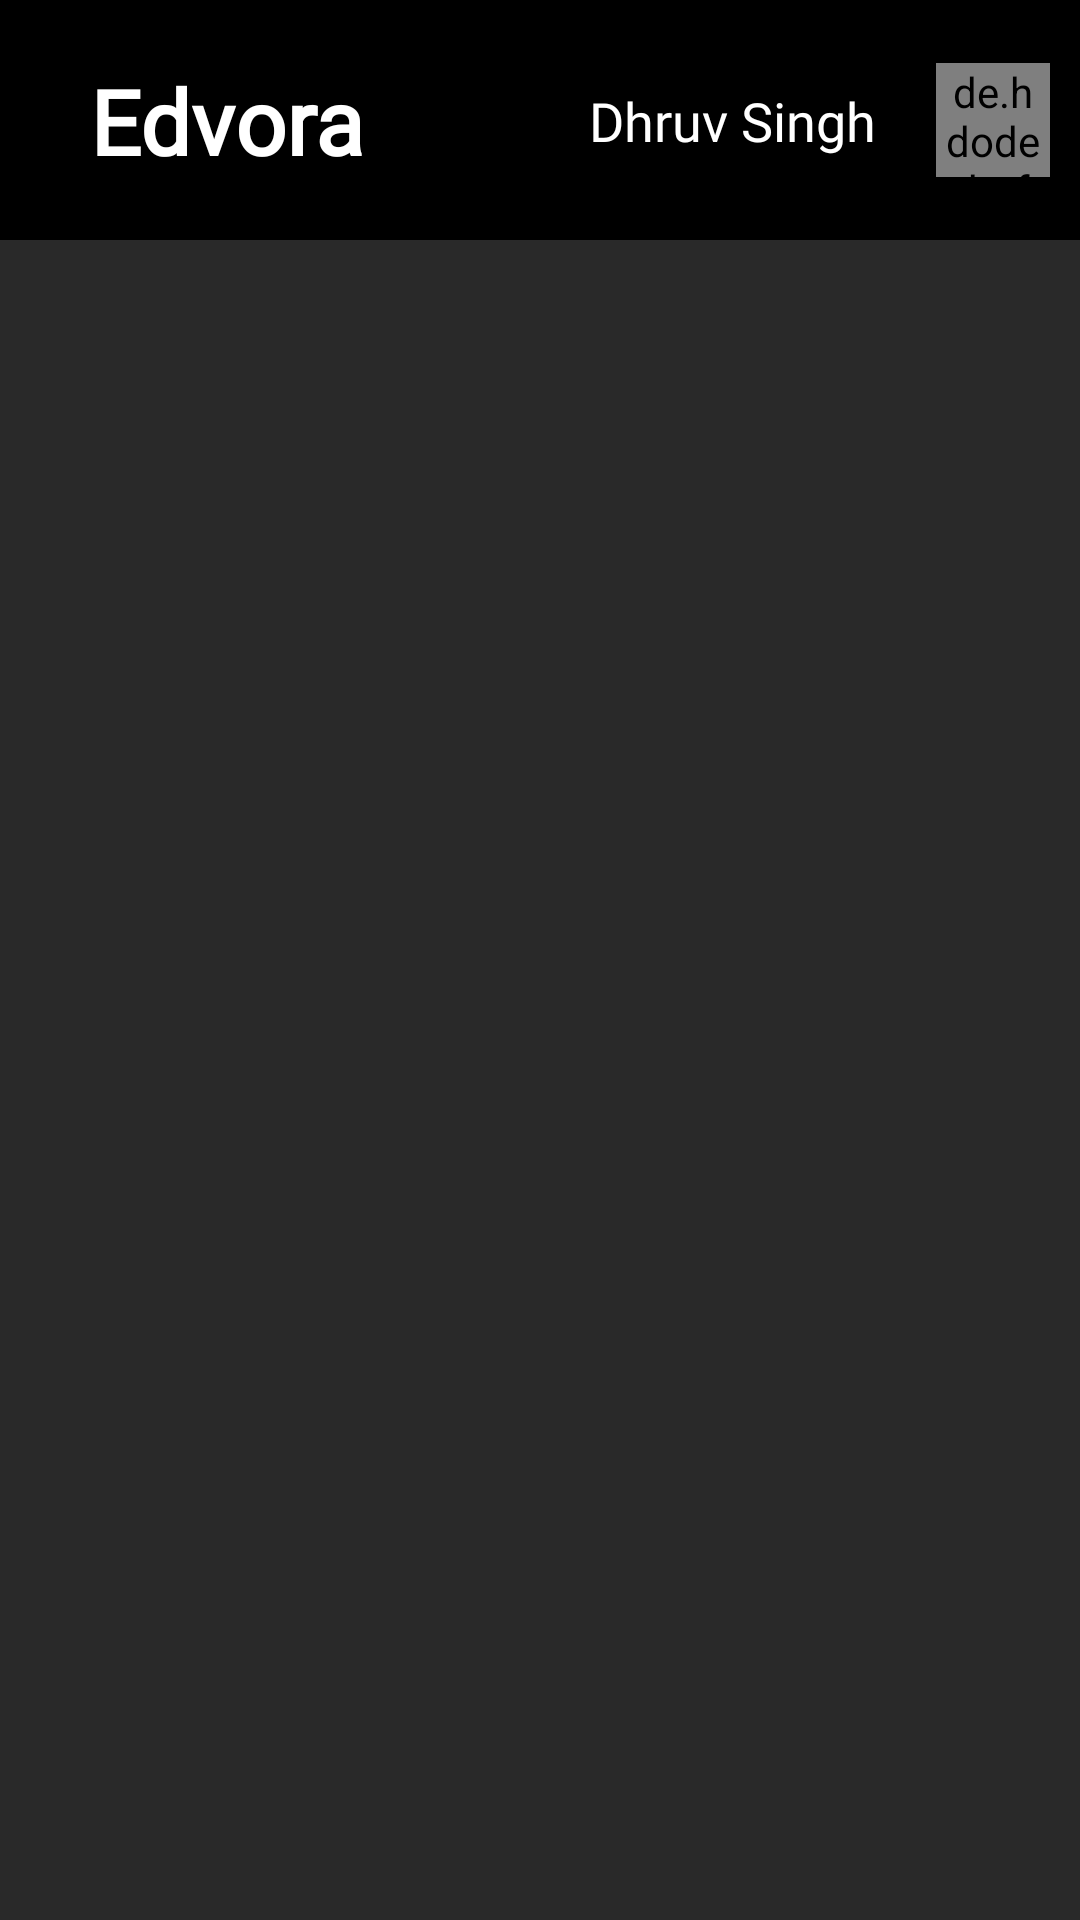

Layout XML and referenced resources for this Android screen:
<!-- AndroidManifest.xml: application theme Theme.Rideappedvora -->
<!-- res/layout/activity_main.xml -->
<?xml version="1.0" encoding="utf-8"?>
<RelativeLayout xmlns:android="http://schemas.android.com/apk/res/android"
    xmlns:app="http://schemas.android.com/apk/res-auto"
    xmlns:tools="http://schemas.android.com/tools"
    android:layout_width="match_parent"
    android:layout_height="match_parent"
    android:background="#292929"
    android:orientation="vertical"
    tools:context=".ui.MainActivity">

   <androidx.constraintlayout.widget.ConstraintLayout
       android:id="@+id/toolbar"
       android:layout_width="match_parent"
       android:layout_height="80dp"
       android:background="@color/black"
       app:layout_constraintEnd_toEndOf="parent"
       app:layout_constraintStart_toStartOf="parent"
       app:layout_constraintTop_toTopOf="parent">

      <TextView
          android:layout_width="wrap_content"
          android:layout_height="wrap_content"
          android:layout_marginStart="30dp"
          android:fontFamily="@font/product_sans_bold"
          android:text="Edvora"
          android:textColor="@color/white"
          android:textSize="30sp"
          android:textStyle="bold"
          app:layout_constraintBottom_toBottomOf="parent"
          app:layout_constraintStart_toStartOf="parent"
          app:layout_constraintTop_toTopOf="parent" />

      <de.hdodenhof.circleimageview.CircleImageView xmlns:app="http://schemas.android.com/apk/res-auto"
          android:id="@+id/profile_image"
          android:layout_width="38dp"
          android:layout_height="38dp"
          android:layout_marginEnd="10dp"
          android:src="@drawable/elon_dp"
          app:civ_border_color="#FF000000"
          app:civ_border_width="0dp"
          android:onClick="imageToast"
          app:layout_constraintBottom_toBottomOf="parent"
          app:layout_constraintEnd_toEndOf="parent"
          app:layout_constraintTop_toTopOf="parent" />

      <TextView
          android:layout_width="wrap_content"
          android:layout_height="wrap_content"
          android:layout_marginEnd="20dp"
          android:fontFamily="@font/product_sans_bold"
          android:onClick="nameToast"
          android:text="Dhruv Singh"
          android:textColor="@color/white"
          android:textSize="18sp"
          app:layout_constraintBottom_toBottomOf="parent"
          app:layout_constraintEnd_toStartOf="@id/profile_image"
          app:layout_constraintTop_toTopOf="parent" />


   </androidx.constraintlayout.widget.ConstraintLayout>


   <com.google.android.material.appbar.AppBarLayout
       android:id="@+id/appBarLayout"
       android:layout_width="match_parent"
       android:layout_height="wrap_content"
       android:layout_below="@id/toolbar"
       android:background="#292929"
       app:layout_constraintEnd_toEndOf="parent"
       app:layout_constraintStart_toStartOf="parent"
       app:layout_constraintTop_toBottomOf="@id/toolbar">


      <com.google.android.material.tabs.TabLayout
          android:id="@+id/tabs"
          android:layout_width="wrap_content"
          android:layout_height="wrap_content"
          app:tabBackground="@color/black"
          app:tabGravity="fill"
          app:tabInlineLabel="true"
          app:tabMode="auto"
          app:tabTextAppearance="@style/Theme.CustomTabStyle"
          app:tabTextColor="@android:color/white" />

   </com.google.android.material.appbar.AppBarLayout>


   <androidx.viewpager.widget.ViewPager
       android:id="@+id/viewPager"
       android:layout_width="match_parent"
       android:layout_height="match_parent"
       android:layout_below="@id/appBarLayout" />

</RelativeLayout>
<!-- resources referenced by this layout -->
<resources>
  <color name="black">#FF000000</color>
  <color name="white">#FFFFFFFF</color>
  <style name="Theme.CustomTabStyle" parent="TextAppearance.Design.Tab">
          <item name="android:textSize">16sp</item>
          <item name="textAllCaps">false</item>
          <item name="fontFamily">@font/product_sans_bold</item>
  
      </style>
  <style name="Theme.Rideappedvora" parent="Theme.MaterialComponents.DayNight.DarkActionBar">
          
          <item name="colorPrimary">@color/purple_500</item>
          <item name="colorPrimaryVariant">@color/purple_700</item>
          <item name="colorOnPrimary">@color/white</item>
          
          <item name="colorSecondary">@color/teal_200</item>
          <item name="colorSecondaryVariant">@color/teal_700</item>
          <item name="colorOnSecondary">@color/black</item>
          
          <item name="android:statusBarColor" tools:targetApi="l">?attr/colorPrimaryVariant</item>
          
      </style>
  <color name="purple_500">#FF6200EE</color>
  <color name="purple_700">#FF3700B3</color>
  <color name="teal_200">#FF03DAC5</color>
  <color name="teal_700">#FF018786</color>
</resources>
